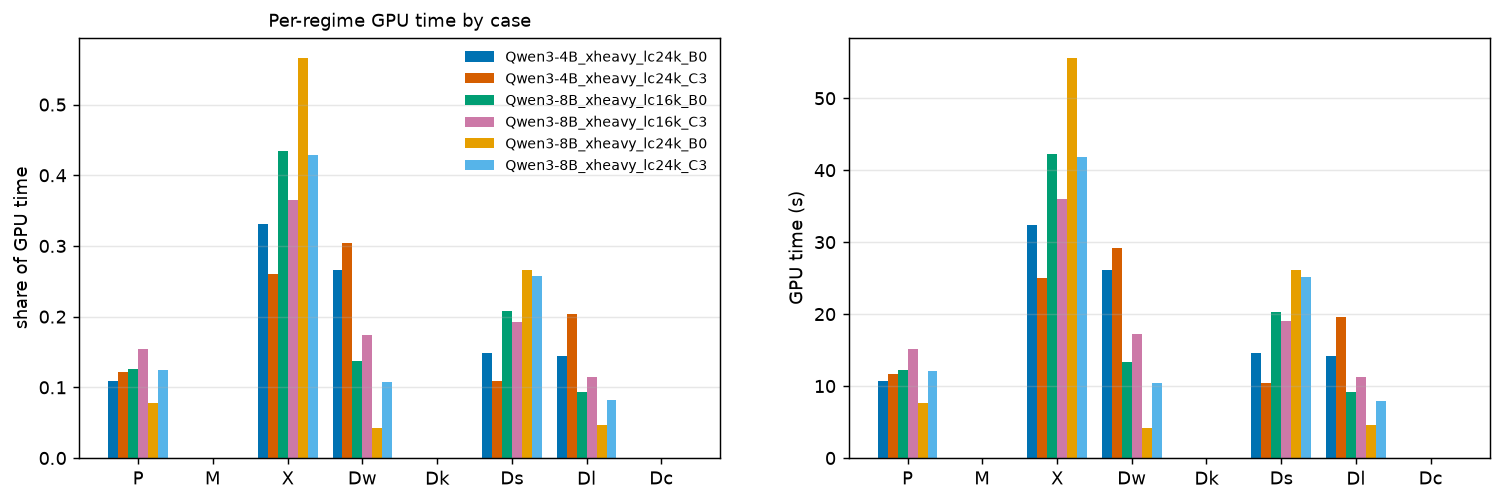

The data file committed next to this chart (first rows):
, share, share, share, share, share, share, seconds, seconds, seconds, seconds, seconds, seconds
, Qwen3-4B_xheavy_lc24k_B0, Qwen3-4B_xheavy_lc24k_C3, Qwen3-8B_xheavy_lc16k_B0, Qwen3-8B_xheavy_lc16k_C3, Qwen3-8B_xheavy_lc24k_B0, Qwen3-8B_xheavy_lc24k_C3, Qwen3-4B_xheavy_lc24k_B0, Qwen3-4B_xheavy_lc24k_C3, Qwen3-8B_xheavy_lc16k_B0, Qwen3-8B_xheavy_lc16k_C3, Qwen3-8B_xheavy_lc24k_B0, Qwen3-8B_xheavy_lc24k_C3
regime, , , , , , , , , , , , 
P, 0.109, 0.1213, 0.1256, 0.1542, 0.07812, 0.1241, 10.67, 11.63, 12.23, 15.22, 7.674, 12.11
M, 0.0, 0.0, 0.0, 0.0, 0.0, 0.0, 0.0, 0.0, 0.0, 0.0, 0.0, 0.0
X, 0.3305, 0.2609, 0.4342, 0.3647, 0.5664, 0.4294, 32.37, 25.01, 42.28, 36, 55.64, 41.9
Dw, 0.2666, 0.3042, 0.1376, 0.1739, 0.04236, 0.1075, 26.11, 29.16, 13.39, 17.17, 4.161, 10.49
Dk, 0.0, 0.0, 0.0, 0.0, 0.0, 0.0, 0.0, 0.0, 0.0, 0.0, 0.0, 0.0
Ds, 0.1489, 0.1092, 0.2086, 0.193, 0.2661, 0.2573, 14.59, 10.46, 20.31, 19.05, 26.14, 25.11
Dl, 0.145, 0.2044, 0.09403, 0.1142, 0.047, 0.08178, 14.2, 19.59, 9.155, 11.28, 4.617, 7.98
Dc, 0.0, 0.0, 0.0, 0.0, 0.0, 0.0, 0.0, 0.0, 0.0, 0.0, 0.0, 0.0
